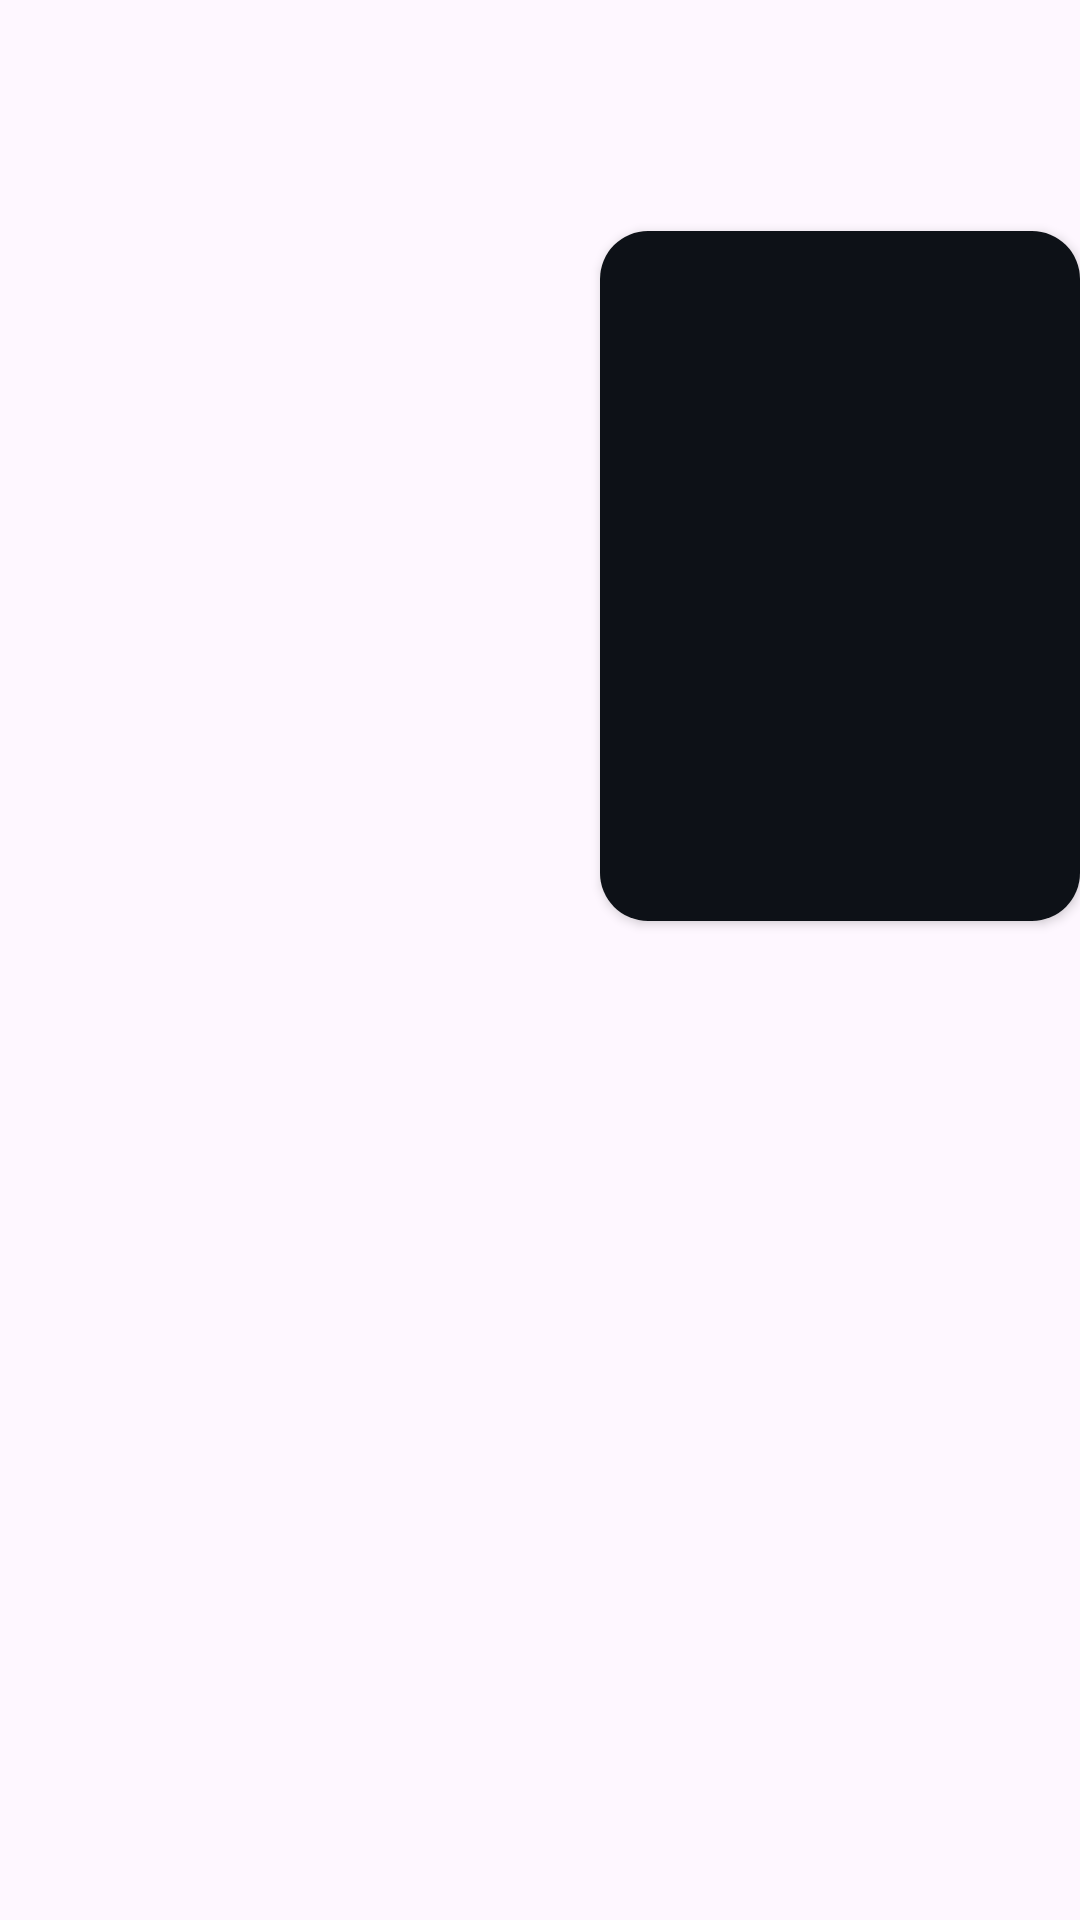

Layout XML and referenced resources for this Android screen:
<!-- AndroidManifest.xml: application theme Theme.Movizephyr -->
<!-- res/layout/search_movie_cardview.xml -->
<?xml version="1.0" encoding="utf-8"?>
<androidx.constraintlayout.widget.ConstraintLayout xmlns:android="http://schemas.android.com/apk/res/android"
    xmlns:app="http://schemas.android.com/apk/res-auto"
    xmlns:tools="http://schemas.android.com/tools"
    android:layout_width="wrap_content"
    android:layout_height="wrap_content"
    android:layout_centerInParent="true"
    android:layout_marginStart="13dp"
    android:layout_marginTop="8dp"
    android:layout_marginBottom="16dp"
    android:background="@android:color/transparent">

    <androidx.cardview.widget.CardView
        android:id="@+id/upcomingCard"
        android:layout_width="wrap_content"
        android:layout_height="wrap_content"
        app:cardCornerRadius="16dp"
        app:layout_constraintBottom_toBottomOf="parent"
        app:layout_constraintEnd_toEndOf="parent"
        app:layout_constraintHorizontal_bias="1.0"
        app:layout_constraintStart_toStartOf="parent"
        app:layout_constraintTop_toTopOf="parent"
        app:layout_constraintVertical_bias="0.188">

        <RelativeLayout
            android:layout_width="wrap_content"
            android:layout_height="wrap_content">

            <ImageButton
                android:id="@+id/tvSearchMovieImage"
                android:layout_width="160dp"
                android:layout_height="230dp"
                android:layout_centerInParent="true"
                android:background="@color/perfectblack"
                android:scaleType="centerCrop"
                app:srcCompat="@drawable/ic_launcher_background" />
        </RelativeLayout>
    </androidx.cardview.widget.CardView>

</androidx.constraintlayout.widget.ConstraintLayout>
<!-- resources referenced by this layout -->
<resources>
  <color name="perfectblack">#FF0D1117</color>
  <style name="Theme.Movizephyr" parent="Base.Theme.Movizephyr" />
  <style name="Base.Theme.Movizephyr" parent="Theme.Material3.DayNight.NoActionBar">
          
          
          <item name="android:windowFullscreen">true</item>
          <item name="android:windowNoTitle">true</item>
      </style>
</resources>
